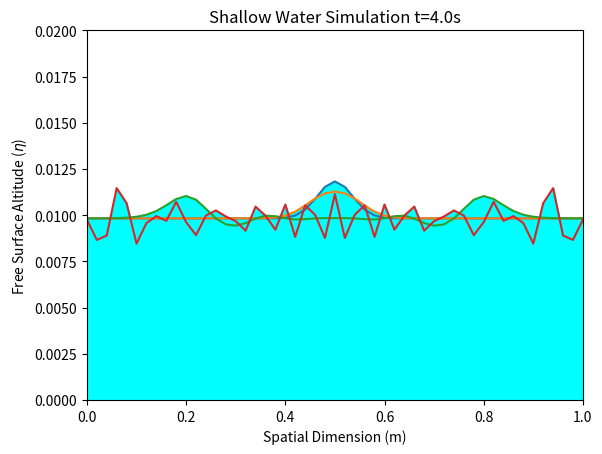

Python code for this plot:
"""
[redacted]
Purpose: To simulate the shallow water system using the FTCS method
[redacted]
"""
# Imports
from numpy import empty 
import numpy as np
from pylab import plot,xlabel,ylabel,show, ylim, xlim, clf, pause, draw
import matplotlib.pyplot as plt
# Constants 
L = 1 # Length of system (meters)
N = 50 # Number of points on line
a = L/N # Length between points (meters)
h = 0.01 # Time-step
mu = 0.5 # meters
sigma = 0.05 # meters
H = 0.01 # meters
nu_b = 0 # Fixed bottom topography
A = 0.002 # meters
g = 9.81 # m/s^2

epsilon = h/1000 
 


t1 = 0.1 
t2 = 1.0
t3 = 4.0 
tend = t3 + epsilon

# Position array
x = np.linspace(0,L,N+1) 

# Set up inital conditions for eta and u
eta = empty(N+1,float)
eta = H + A*np.exp(-1*(x-mu)**2/sigma**2)-np.mean(A*np.exp(-1*(x-mu)**2/sigma**2))
eta_next = empty(N+1,float) 
eta_next = H + A*np.exp(-1*(x-mu)**2/sigma**2)-np.mean(A*np.exp(-1*(x-mu)**2/sigma**2))
eta_b = 0

u = empty(N+1,float)
u[0] = 0
u[N] = 0 
u[1:N] = 0
u_next = empty(N+1,float) 
u_next[0] = 0
u_next[N] = 0

t = 0.0 

# Plot initial condition (t=0s)
plot(x,eta) 
ylim(bottom=0, top=0.02)
xlim(0,1)
plt.fill_between(x,eta,color='cyan')
plt.title("Shallow Water Simulation t=" + str(round(t,3)) + 's')
plt.xlabel("Spatial Dimension (m)")
plt.ylabel("Free Surface Altitude ($\eta$)")        
plt.show()


C = h/2/a
# Main loop 
while t<tend: 
    # Calculate the new values of u and eta
    u_next[0] = u[0] - C*(0.5*u[1]**2 + g*eta[1] - 0.5*u[0]**2 - g*eta[0])
    u_next[-1] = u[N] - C*(0.5*u[N]**2 + g*eta[N] - 0.5*u[N-1]**2 - g*eta[N-1])
    u_next[1:N] = u[1:N] - C*(0.5*u[2:N+1]**2 + g*eta[2:N+1] - 0.5*u[0:N-1]**2 - g*eta[0:N-1])
    
    eta_next[0] = eta[0] - C*(u[1]*(eta[1] - eta_b) - u[0]*(eta[0] - eta_b))
    eta_next[-1] = eta[N] - C*(u[N]*(eta[N] - eta_b) - u[N-1]*(eta[N-1] - eta_b))
    eta_next[1:N] = eta[1:N] - C*(u[2:N+1]*(eta[2:N+1] - eta_b) - u[0:N-1]*(eta[0:N-1] - eta_b))
    
    # Ppdate eta and u
    eta = np.copy(eta_next)
    u = np.copy(u_next)
    
    t += h 
    # Make plots at the given times 
    if abs(t-t1)<epsilon: 
        # t = 0.1s
        plot(x,eta) 
        ylim(bottom=0, top=0.02)
        xlim(0,1)
        plt.fill_between(x,eta,color='cyan')
        plt.title("Shallow Water Simulation t=" + str(round(t,3)) + 's')
        plt.xlabel("Spatial Dimension (m)")
        plt.ylabel("Free Surface Altitude ($\eta$)")        
        plt.show()
    if abs(t-t2)<epsilon: 
        # t = 1s
        plot(x,eta) 
        ylim(bottom=0, top=0.02)
        xlim(0,1)
        plt.fill_between(x,eta,color='cyan')
        plt.title("Shallow Water Simulation t=" + str(round(t,3)) + 's')
        plt.xlabel("Spatial Dimension (m)")
        plt.ylabel("Free Surface Altitude ($\eta$)")          
        plt.show()
    if abs(t-t3)<epsilon: 
        # t = 4s
        plot(x,eta)
        ylim(bottom=0, top=0.02)
        xlim(0,1)
        plt.fill_between(x,eta,color='cyan')
        plt.title("Shallow Water Simulation t=" + str(round(t,3)) + 's')
        plt.xlabel("Spatial Dimension (m)")
        plt.ylabel("Free Surface Altitude ($\eta$)")           
        plt.show()


show() 





'''
clf()
plt.title("Shallow Water Simulation t=" + str(round(t,3)),fontsize=16)
plt.xlabel("Spatial Dimension (m)",fontsize=14)
plt.ylabel("Free Surface Altitude",fontsize=14)
plt.plot(x,eta,marker='o',c='g')
plt.fill_between(x,y1=0,y2=eta,color='b',alpha=0.4)
plt.ylim([0,0.02])
plt.tight_layout()

draw()
pause(0.001)
'''
